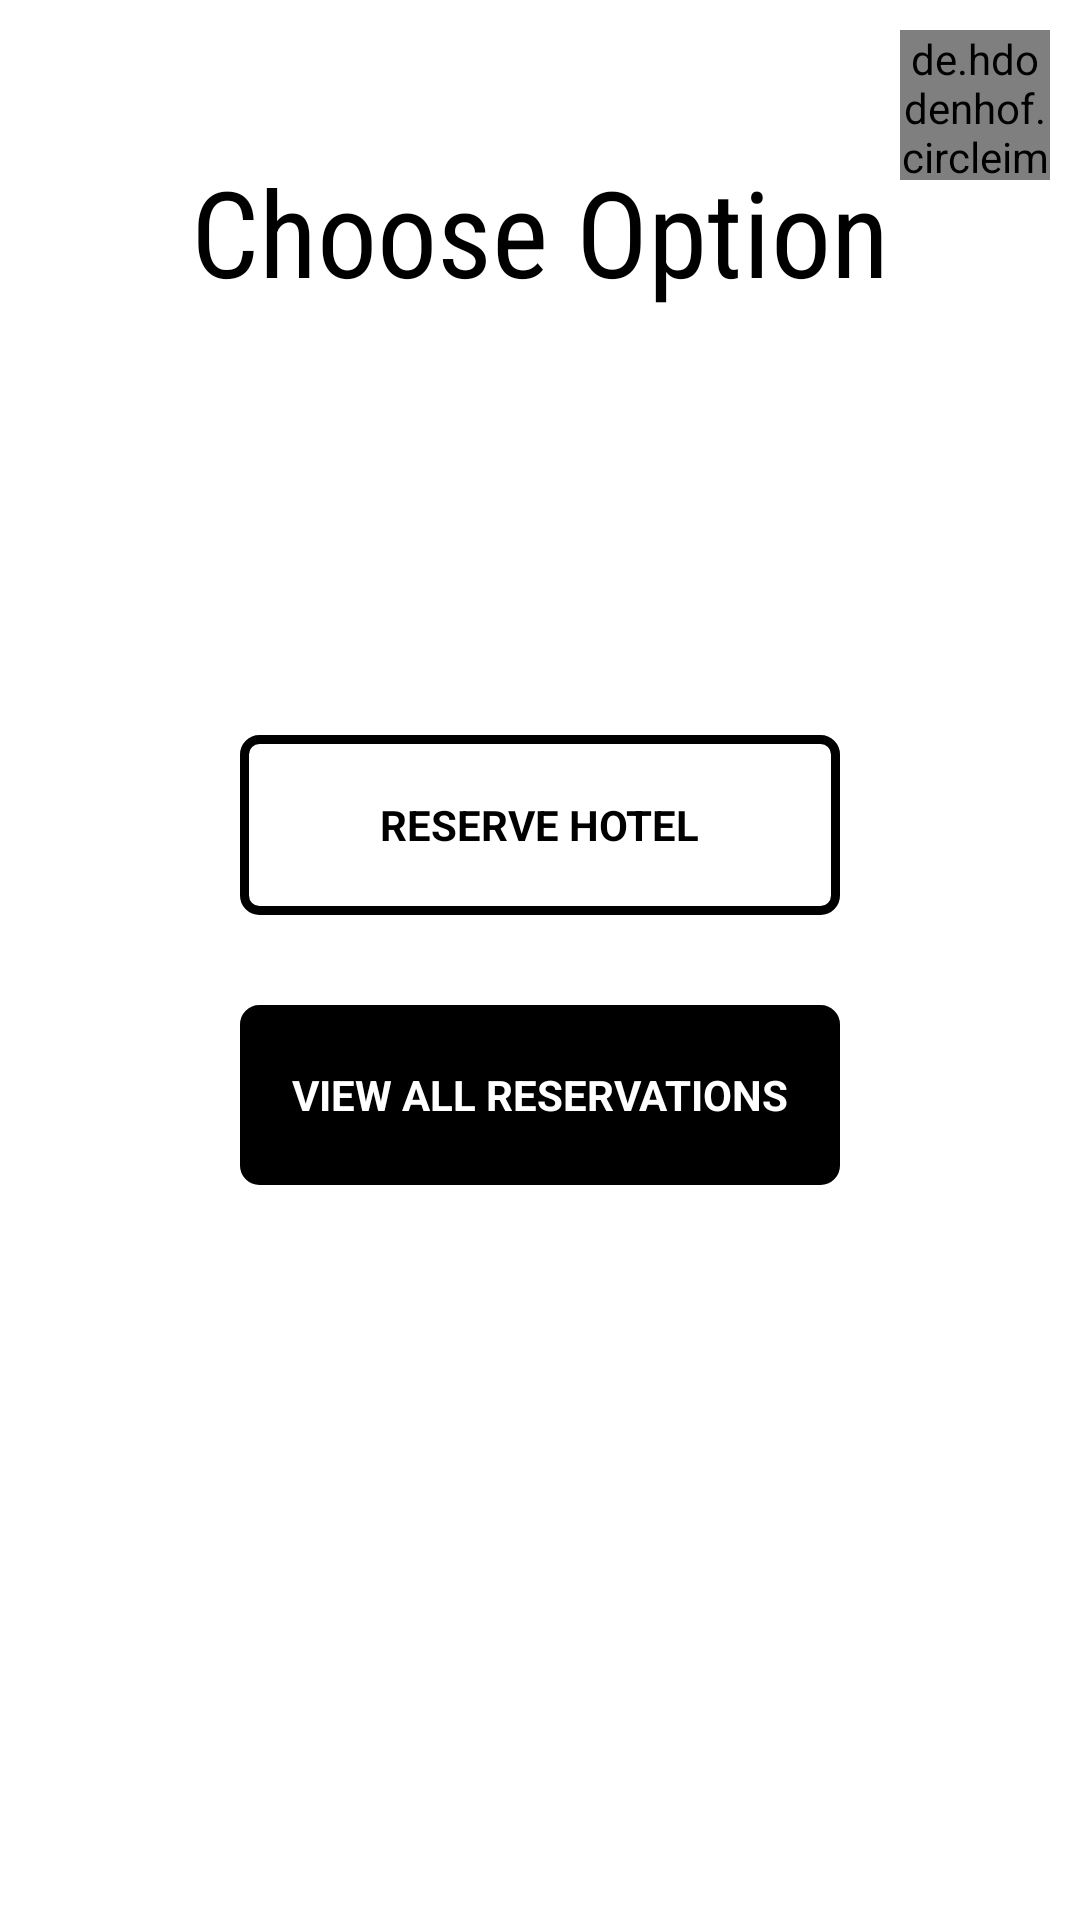

Write the Android layout XML for this screen, with the resource values it uses.
<!-- AndroidManifest.xml: application theme Theme.Project_Code -->
<!-- res/layout/activity_customer_choose_option_screen.xml -->
<?xml version="1.0" encoding="utf-8"?>
<RelativeLayout
    xmlns:android="http://schemas.android.com/apk/res/android"
    xmlns:app="http://schemas.android.com/apk/res-auto"
    xmlns:tools="http://schemas.android.com/tools"
    android:layout_width="match_parent"
    android:layout_height="match_parent"
    tools:context=".presentationLayer.Customer_Choose_Option_Screen">

    <de.hdodenhof.circleimageview.CircleImageView
        android:id="@+id/display_pic"
        android:layout_width="50dp"
        android:layout_height="50dp"
        android:src="#000000"
        android:layout_marginTop="10dp"
        android:layout_alignParentEnd="true"
        android:layout_marginEnd="10dp"/>

    <TextView
        android:layout_width="wrap_content"
        android:layout_height="wrap_content"
        android:layout_centerHorizontal="true"
        android:fontFamily="sans-serif-condensed"
        android:text="Choose Option"
        android:textColor="#000000"
        android:textSize="40sp"
        android:layout_below="@+id/display_pic"
        android:layout_marginTop="-10dp"/>

    <RelativeLayout
        android:layout_width="wrap_content"
        android:layout_height="wrap_content"
        android:layout_centerInParent="true">

        <RelativeLayout
            android:layout_width="200dp"
            android:layout_height="60dp"
            android:id="@+id/rl_reserve_hotel_button">

            <ImageView
                android:layout_width="match_parent"
                android:layout_height="match_parent"
                android:background="@drawable/main_screen_button_bg"/>

            <TextView
                android:layout_width="wrap_content"
                android:layout_height="wrap_content"
                android:layout_centerInParent="true"
                android:text="RESERVE HOTEL"
                android:textColor="#000000"
                android:textStyle="bold"/>
        </RelativeLayout>

        <RelativeLayout
            android:layout_width="200dp"
            android:layout_height="60dp"
            android:layout_below="@+id/rl_reserve_hotel_button"
            android:layout_marginTop="30dp"
            android:id="@+id/rl_view_old_reservations">

            <ImageView
                android:layout_width="match_parent"
                android:layout_height="match_parent"
                android:background="@drawable/main_screen_button_bg"
                android:backgroundTint="#000000"/>

            <TextView
                android:layout_width="wrap_content"
                android:layout_height="wrap_content"
                android:layout_centerInParent="true"
                android:text="VIEW ALL RESERVATIONS"
                android:textColor="#FFFFFF"
                android:textStyle="bold" />
        </RelativeLayout>
    </RelativeLayout>
</RelativeLayout>
<!-- resources referenced by this layout -->
<resources>
  <!-- drawable main_screen_button_bg (drawable) -->
  <?xml version="1.0" encoding="utf-8"?>
  <shape xmlns:android="http://schemas.android.com/apk/res/android"
      android:shape="rectangle">
      <solid
          android:color="#FFFFFF"/>
      <corners
          android:radius="5dp" />
      <stroke
          android:width="3dp"
          android:color="#000000"/>
  </shape>
  <style name="Theme.Project_Code" parent="Theme.MaterialComponents.DayNight.NoActionBar">
          
          <item name="colorPrimary">@color/purple_500</item>
          <item name="colorPrimaryVariant">@color/purple_700</item>
          <item name="colorOnPrimary">@color/white</item>
          
          <item name="colorSecondary">@color/teal_200</item>
          <item name="colorSecondaryVariant">@color/teal_700</item>
          <item name="colorOnSecondary">@color/black</item>
          
          <item name="android:statusBarColor" tools:targetApi="l">?attr/colorPrimaryVariant</item>
          
      </style>
  <!-- not gathered from this repository: default colours our renderer supplied (Android Studio template values) -->
  <color name="purple_500">#FF6200EE</color>
  <color name="purple_700">#FF3700B3</color>
  <color name="teal_200">#FF03DAC5</color>
  <color name="teal_700">#FF018786</color>
  <color name="black">#FF000000</color>
  <color name="white">#FFFFFFFF</color>
</resources>
